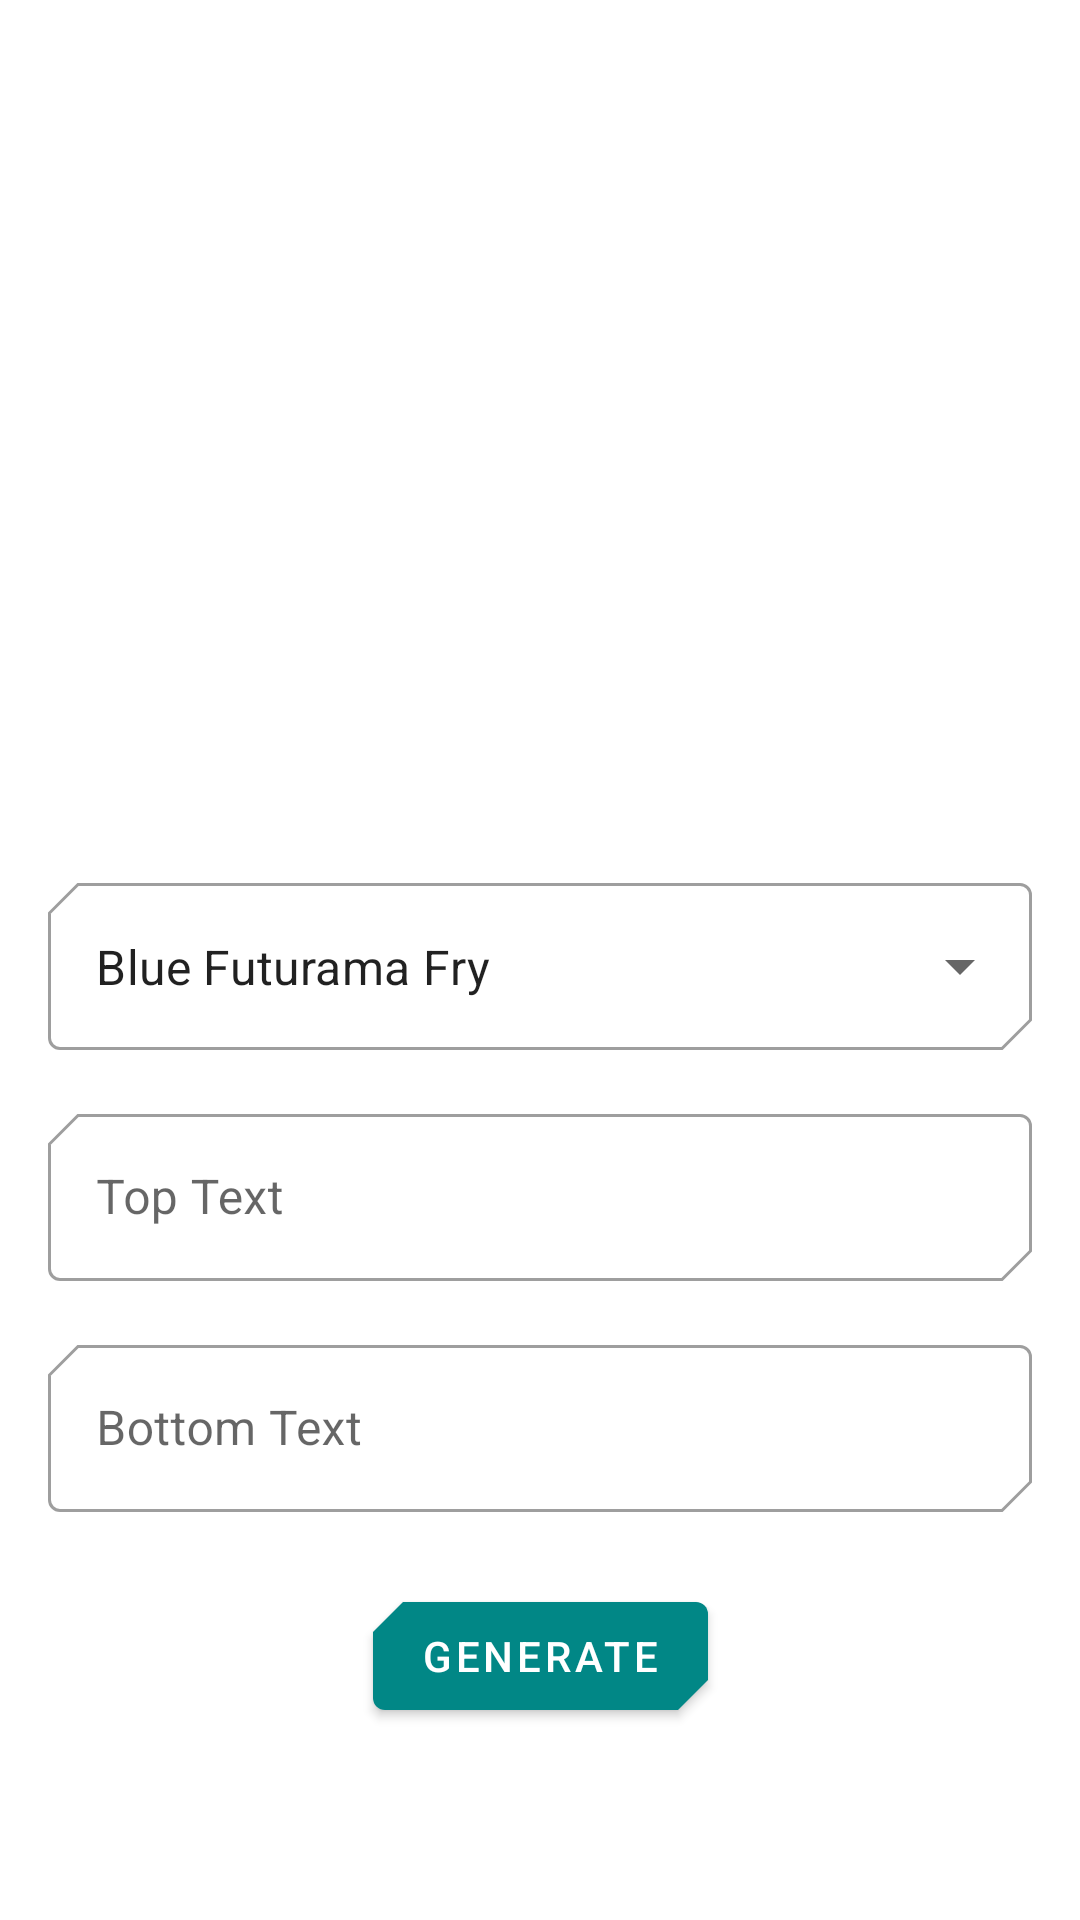

Reconstruct the res/layout file that produces this screen, plus the resources it refers to.
<!-- AndroidManifest.xml: application theme Theme.MemeGenerator -->
<!-- res/layout/activity_main.xml -->
<?xml version="1.0" encoding="utf-8"?>
<androidx.constraintlayout.widget.ConstraintLayout xmlns:android="http://schemas.android.com/apk/res/android"
    xmlns:app="http://schemas.android.com/apk/res-auto"
    xmlns:tools="http://schemas.android.com/tools"
    android:layout_width="match_parent"
    android:layout_height="match_parent"
    tools:context=".ui.MainActivity">

    <com.google.android.material.imageview.ShapeableImageView
        android:id="@+id/imageView"
        android:layout_width="0dp"
        android:layout_height="290dp"
        android:layout_marginStart="16dp"
        android:layout_marginTop="16dp"
        android:layout_marginEnd="16dp"
        android:scaleType="fitXY"
        app:shapeAppearanceOverlay="@style/cutShape"
        app:layout_constraintEnd_toEndOf="parent"
        app:layout_constraintStart_toStartOf="parent"
        app:layout_constraintTop_toTopOf="parent"
        app:srcCompat="@raw/img" />

    <com.google.android.material.textfield.TextInputLayout
        android:id="@+id/spinner"
        style="@style/Widget.MaterialComponents.TextInputLayout.OutlinedBox.ExposedDropdownMenu"
        android:layout_width="match_parent"
        android:layout_height="wrap_content"
        android:layout_marginStart="16dp"
        android:layout_marginTop="16dp"
        android:layout_marginEnd="16dp"
        app:layout_constraintBottom_toTopOf="@id/text_top_layout"
        app:layout_constraintEnd_toEndOf="parent"
        app:layout_constraintStart_toStartOf="parent"
        app:layout_constraintTop_toBottomOf="@+id/imageView"
        app:shapeAppearance="@style/cutShape">

        <com.google.android.material.textfield.MaterialAutoCompleteTextView
            android:id="@+id/selected_meme"
            android:layout_width="match_parent"
            android:layout_height="match_parent"
            android:inputType="textAutoComplete"
            android:text="@string/blue_futurama_fry"
            tools:ignore="LabelFor" />
    </com.google.android.material.textfield.TextInputLayout>

    <com.google.android.material.textfield.TextInputLayout
        android:id="@+id/text_top_layout"
        android:layout_width="match_parent"
        android:layout_height="wrap_content"
        android:layout_marginStart="16dp"
        android:layout_marginTop="16dp"
        android:layout_marginEnd="16dp"
        app:layout_constraintEnd_toEndOf="parent"
        app:layout_constraintStart_toStartOf="parent"
        app:layout_constraintBottom_toBottomOf="@id/text_bottom_layout"
        app:layout_constraintTop_toBottomOf="@+id/spinner"
        app:shapeAppearance="@style/cutShape"
        style="@style/Widget.MaterialComponents.TextInputLayout.OutlinedBox"
        android:hint="@string/top_text">

        <com.google.android.material.textfield.TextInputEditText
            android:id="@+id/text_top"
            android:layout_width="match_parent"
            android:layout_height="wrap_content"/>

    </com.google.android.material.textfield.TextInputLayout>

    <com.google.android.material.textfield.TextInputLayout
        android:id="@+id/text_bottom_layout"
        style="@style/Widget.MaterialComponents.TextInputLayout.OutlinedBox"
        android:layout_width="match_parent"
        android:layout_height="wrap_content"
        android:layout_marginStart="16dp"
        android:layout_marginTop="16dp"
        android:layout_marginEnd="16dp"
        android:hint="@string/bottom_text"
        app:layout_constraintBottom_toTopOf="@+id/button_generate"
        app:layout_constraintEnd_toEndOf="parent"
        app:layout_constraintStart_toStartOf="parent"
        app:layout_constraintTop_toBottomOf="@+id/text_top_layout"
        app:shapeAppearance="@style/cutShape">

        <com.google.android.material.textfield.TextInputEditText
            android:id="@+id/text_bottom"
            android:layout_width="match_parent"
            android:layout_height="wrap_content" />

    </com.google.android.material.textfield.TextInputLayout>

    <com.google.android.material.button.MaterialButton
        android:id="@+id/button_generate"
        android:layout_width="wrap_content"
        android:layout_height="wrap_content"
        android:layout_marginTop="24dp"
        android:layout_marginBottom="64dp"
        android:text="@string/generate"
        app:layout_constraintTop_toBottomOf="@id/text_bottom_layout"
        app:layout_constraintBottom_toBottomOf="parent"
        app:layout_constraintEnd_toEndOf="parent"
        app:layout_constraintStart_toStartOf="parent"
        app:shapeAppearance="@style/cutShape" />

</androidx.constraintlayout.widget.ConstraintLayout>
<!-- resources referenced by this layout -->
<resources>
  <string name="blue_futurama_fry">Blue Futurama Fry</string>
  <string name="bottom_text">Bottom Text</string>
  <string name="generate">Generate</string>
  <string name="top_text">Top Text</string>
  <style name="cutShape" parent="ShapeAppearance.MaterialComponents.MediumComponent">
          <item name="cornerFamilyTopLeft">cut</item>
          <item name="cornerFamilyBottomRight">cut</item>
          <item name="cornerSizeTopLeft">10dp</item>
          <item name="cornerSizeBottomRight">10dp</item>
      </style>
  <style name="Theme.MemeGenerator" parent="Theme.MaterialComponents.Light">
          
          <item name="colorPrimary">@color/teal_700</item>
          <item name="colorPrimaryVariant">@color/teal_700</item>
          <item name="colorOnPrimary">@color/white</item>
          
          <item name="android:statusBarColor" tools:targetApi="l">?attr/colorPrimaryVariant</item>
  
      </style>
  <!-- not gathered from this repository: default colours our renderer supplied (Android Studio template values) -->
  <color name="teal_700">#FF018786</color>
  <color name="white">#FFFFFFFF</color>
</resources>
